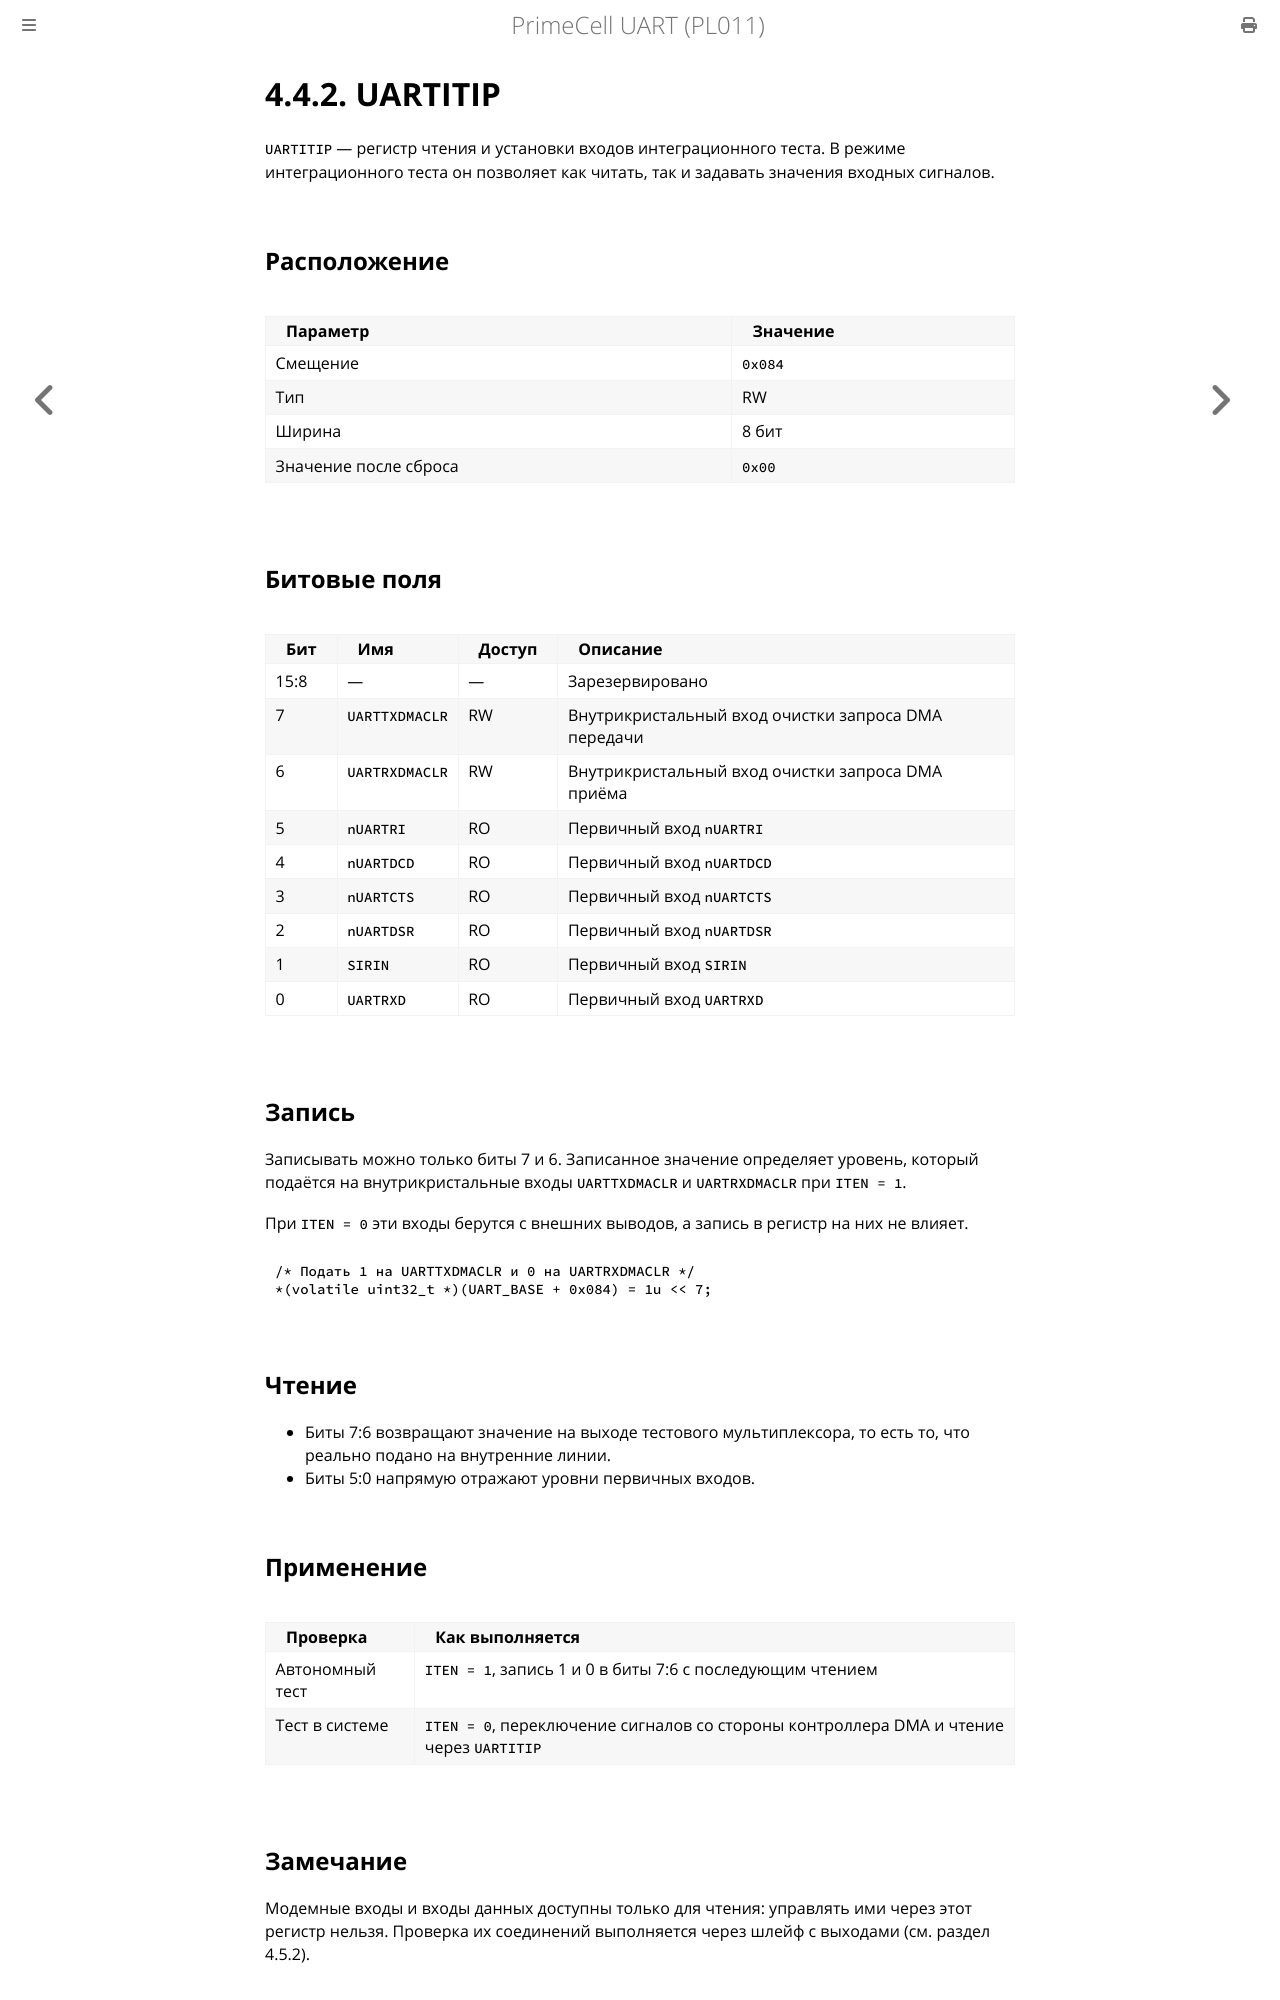

repository: MiCkEyZzZ/pl011 · page: ch04-itip.html · generator: mdbook

# 4.4.2. UARTITIP

`UARTITIP` — регистр чтения и установки входов интеграционного
теста. В режиме интеграционного теста он позволяет как читать,
так и задавать значения входных сигналов.

## Расположение

| Параметр | Значение |
|----------|----------|
| Смещение | `0x084` |
| Тип | RW |
| Ширина | 8 бит |
| Значение после сброса | `0x00` |

## Битовые поля

| Бит | Имя | Доступ | Описание |
|-----|-----|--------|----------|
| 15:8 | — | — | Зарезервировано |
| 7 | `UARTTXDMACLR` | RW | Внутрикристальный вход очистки запроса DMA передачи |
| 6 | `UARTRXDMACLR` | RW | Внутрикристальный вход очистки запроса DMA приёма |
| 5 | `nUARTRI` | RO | Первичный вход `nUARTRI` |
| 4 | `nUARTDCD` | RO | Первичный вход `nUARTDCD` |
| 3 | `nUARTCTS` | RO | Первичный вход `nUARTCTS` |
| 2 | `nUARTDSR` | RO | Первичный вход `nUARTDSR` |
| 1 | `SIRIN` | RO | Первичный вход `SIRIN` |
| 0 | `UARTRXD` | RO | Первичный вход `UARTRXD` |

## Запись

Записывать можно только биты 7 и 6. Записанное значение определяет
уровень, который подаётся на внутрикристальные входы `UARTTXDMACLR`
и `UARTRXDMACLR` при `ITEN = 1`.

При `ITEN = 0` эти входы берутся с внешних выводов, а запись
в регистр на них не влияет.

```c
/* Подать 1 на UARTTXDMACLR и 0 на UARTRXDMACLR */
*(volatile uint32_t *)(UART_BASE + 0x084) = 1u << 7;
```

## Чтение

- Биты 7:6 возвращают значение на выходе тестового мультиплексора,
  то есть то, что реально подано на внутренние линии.
- Биты 5:0 напрямую отражают уровни первичных входов.

## Применение

| Проверка | Как выполняется |
|----------|-----------------|
| Автономный тест | `ITEN = 1`, запись 1 и 0 в биты 7:6 с последующим чтением |
| Тест в системе | `ITEN = 0`, переключение сигналов со стороны контроллера DMA и чтение через `UARTITIP` |
